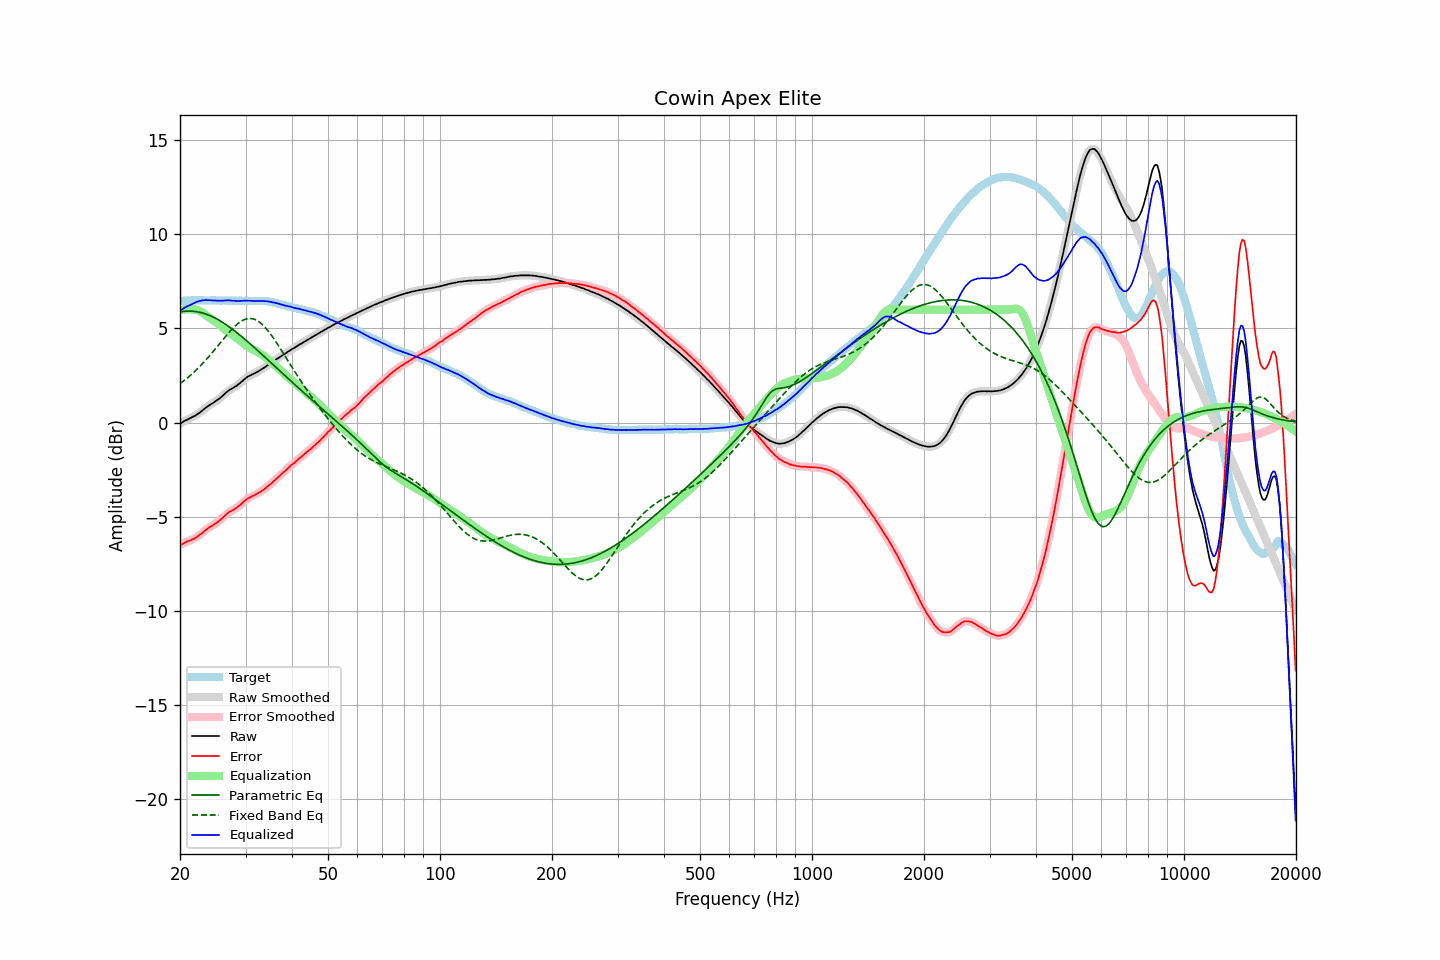

Source data for this figure (header and first rows):
frequency, raw, error, smoothed, error_smoothed, equalization, parametric_eq, fixed_band_eq, equalized_raw, equalized_smoothed, target
20.00, -0.05, -6.51, -0.05, -6.51, 5.98, 5.88, 2.07, 5.93, 5.93, 6.46
20.20, -0.00, -6.46, 0.00, -6.46, 5.99, 5.89, 2.13, 5.99, 5.99, 6.46
20.40, 0.05, -6.42, 0.05, -6.42, 6.00, 5.90, 2.20, 6.05, 6.05, 6.47
20.61, 0.10, -6.37, 0.10, -6.37, 6.01, 5.91, 2.26, 6.11, 6.11, 6.47
20.81, 0.14, -6.33, 0.14, -6.33, 6.02, 5.92, 2.33, 6.16, 6.16, 6.47
21.02, 0.18, -6.29, 0.18, -6.29, 6.02, 5.92, 2.40, 6.20, 6.20, 6.47
21.23, 0.22, -6.26, 0.22, -6.26, 6.02, 5.92, 2.47, 6.24, 6.23, 6.48
21.44, 0.26, -6.23, 0.26, -6.23, 6.01, 5.92, 2.55, 6.27, 6.27, 6.49
21.66, 0.30, -6.19, 0.30, -6.19, 6.01, 5.91, 2.63, 6.31, 6.31, 6.49
21.87, 0.35, -6.15, 0.35, -6.15, 6.01, 5.91, 2.70, 6.36, 6.36, 6.50
22.09, 0.40, -6.09, 0.40, -6.09, 6.00, 5.89, 2.79, 6.40, 6.40, 6.49
22.31, 0.46, -6.04, 0.46, -6.04, 5.97, 5.88, 2.87, 6.43, 6.43, 6.50
22.54, 0.52, -5.97, 0.52, -5.98, 5.94, 5.86, 2.95, 6.46, 6.46, 6.49
22.76, 0.58, -5.92, 0.58, -5.91, 5.89, 5.84, 3.04, 6.47, 6.48, 6.50
22.99, 0.65, -5.85, 0.65, -5.84, 5.84, 5.82, 3.13, 6.49, 6.49, 6.50
23.22, 0.72, -5.77, 0.72, -5.77, 5.78, 5.80, 3.22, 6.50, 6.50, 6.49
23.45, 0.79, -5.70, 0.79, -5.70, 5.72, 5.77, 3.32, 6.51, 6.51, 6.49
23.69, 0.85, -5.64, 0.85, -5.63, 5.65, 5.74, 3.41, 6.50, 6.51, 6.49
23.92, 0.91, -5.57, 0.91, -5.58, 5.59, 5.70, 3.51, 6.50, 6.50, 6.48
24.16, 0.97, -5.51, 0.96, -5.52, 5.53, 5.67, 3.61, 6.50, 6.49, 6.48
24.40, 1.01, -5.48, 1.02, -5.48, 5.47, 5.63, 3.71, 6.48, 6.49, 6.49
24.65, 1.07, -5.42, 1.07, -5.42, 5.42, 5.59, 3.81, 6.49, 6.48, 6.49
24.89, 1.12, -5.37, 1.12, -5.37, 5.36, 5.55, 3.92, 6.48, 6.48, 6.49
25.14, 1.18, -5.30, 1.18, -5.31, 5.30, 5.50, 4.02, 6.48, 6.48, 6.48
25.39, 1.24, -5.24, 1.24, -5.24, 5.23, 5.45, 4.13, 6.47, 6.47, 6.48
25.65, 1.31, -5.17, 1.31, -5.17, 5.16, 5.40, 4.23, 6.47, 6.47, 6.48
25.91, 1.39, -5.09, 1.39, -5.09, 5.09, 5.35, 4.33, 6.48, 6.48, 6.48
26.16, 1.47, -5.02, 1.47, -5.02, 5.01, 5.30, 4.44, 6.48, 6.48, 6.49
26.43, 1.55, -4.94, 1.55, -4.94, 4.94, 5.24, 4.54, 6.49, 6.49, 6.49
26.69, 1.62, -4.86, 1.62, -4.86, 4.87, 5.18, 4.64, 6.49, 6.49, 6.48
26.96, 1.69, -4.79, 1.69, -4.79, 4.81, 5.12, 4.74, 6.49, 6.49, 6.47
27.23, 1.75, -4.73, 1.74, -4.73, 4.74, 5.06, 4.84, 6.49, 6.49, 6.47
27.50, 1.79, -4.68, 1.80, -4.68, 4.69, 5.00, 4.93, 6.48, 6.48, 6.47
27.77, 1.84, -4.64, 1.84, -4.64, 4.63, 4.94, 5.02, 6.47, 6.47, 6.48
28.05, 1.90, -4.58, 1.89, -4.58, 4.57, 4.87, 5.11, 6.47, 6.47, 6.48
28.33, 1.94, -4.53, 1.95, -4.53, 4.52, 4.80, 5.18, 6.46, 6.46, 6.47
28.62, 2.01, -4.46, 2.01, -4.47, 4.45, 4.74, 5.26, 6.46, 6.46, 6.47
28.90, 2.07, -4.41, 2.07, -4.40, 4.39, 4.67, 5.32, 6.46, 6.46, 6.48
29.19, 2.15, -4.33, 2.15, -4.32, 4.32, 4.60, 5.38, 6.47, 6.46, 6.47
29.48, 2.22, -4.24, 2.22, -4.25, 4.25, 4.53, 5.43, 6.47, 6.47, 6.46
29.78, 2.30, -4.16, 2.30, -4.17, 4.18, 4.45, 5.47, 6.48, 6.48, 6.46
30.08, 2.37, -4.10, 2.37, -4.10, 4.11, 4.38, 5.50, 6.48, 6.48, 6.47
30.38, 2.43, -4.03, 2.43, -4.04, 4.05, 4.31, 5.52, 6.48, 6.48, 6.46
30.68, 2.48, -3.99, 2.48, -3.99, 4.00, 4.23, 5.53, 6.47, 6.47, 6.47
30.99, 2.52, -3.95, 2.52, -3.94, 3.95, 4.16, 5.53, 6.46, 6.47, 6.47
31.30, 2.57, -3.89, 2.56, -3.90, 3.90, 4.08, 5.52, 6.47, 6.46, 6.46
31.61, 2.60, -3.87, 2.60, -3.86, 3.86, 4.01, 5.50, 6.46, 6.46, 6.47
31.93, 2.65, -3.81, 2.65, -3.82, 3.81, 3.93, 5.46, 6.46, 6.46, 6.46
32.24, 2.69, -3.78, 2.69, -3.78, 3.77, 3.85, 5.42, 6.46, 6.46, 6.47
32.57, 2.74, -3.73, 2.74, -3.72, 3.72, 3.78, 5.36, 6.46, 6.46, 6.46
32.89, 2.79, -3.67, 2.79, -3.67, 3.67, 3.70, 5.30, 6.46, 6.46, 6.46
33.22, 2.85, -3.61, 2.85, -3.62, 3.61, 3.62, 5.23, 6.46, 6.46, 6.46
33.55, 2.90, -3.56, 2.90, -3.56, 3.55, 3.54, 5.14, 6.45, 6.46, 6.46
33.89, 2.96, -3.50, 2.96, -3.49, 3.49, 3.46, 5.05, 6.45, 6.45, 6.46
34.23, 3.02, -3.42, 3.02, -3.42, 3.43, 3.38, 4.96, 6.44, 6.44, 6.44
34.57, 3.08, -3.35, 3.08, -3.35, 3.36, 3.31, 4.85, 6.44, 6.43, 6.43
34.92, 3.14, -3.28, 3.14, -3.28, 3.28, 3.23, 4.74, 6.42, 6.42, 6.42
35.27, 3.19, -3.23, 3.19, -3.21, 3.21, 3.15, 4.63, 6.40, 6.40, 6.41
35.62, 3.25, -3.13, 3.25, -3.14, 3.13, 3.07, 4.50, 6.38, 6.38, 6.38
35.97, 3.31, -3.06, 3.31, -3.06, 3.06, 2.99, 4.38, 6.37, 6.36, 6.37
... 635 more rows
